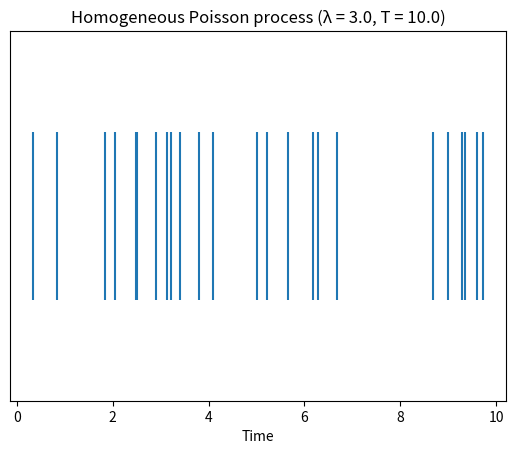

Here is the Python script that generated this plot:
"""ALGORITHM 1: Homogeneous Poisson process; Taken from Thinning Algorithms for Simulating Point Processes 
[redacted] """

import numpy as np
import matplotlib.pyplot as plt

def homogeneous_poisson_process(lam, T):
    n = 0
    t0 = 0
    times = []

    while True:
        u = np.random.uniform(0, 1)
        w = -np.log(u) / lam # So that w ~ Exp(λ)
        tn = t0 + w

        if tn > T:
            return times
        else:
            n += 1
            t0 = tn
            times.append(tn)

# Example usage:
lam = 3.0  # Rate λ
T = 10.0   # Time interval [0, T]
result = homogeneous_poisson_process(lam, T)

# plot the result
time = np.arange(0.0, T, 0.01)
plt.eventplot(result)
plt.xlabel("Time")
plt.yticks([]) # Remove the y-axis ticks
plt.title(f"Homogeneous Poisson process (λ = {lam}, T = {T})")
plt.show()
